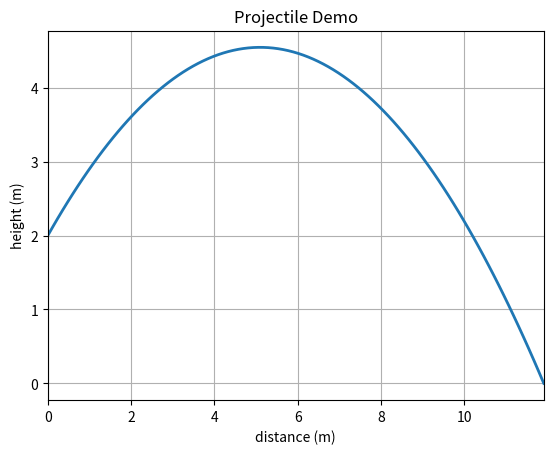

Source code (Python):
import matplotlib.pyplot as plt
import numpy as np

G = 9.81  # m/s^2


def run_demo():
    # velocity initial is tangential to the
    Vo = 10  # m/s
    launch_angle = 45  # deg
    launch_height = 2  # m

    run_projectile_demo(launch_height, launch_angle, Vo)


def run_projectile_demo(h, theta, Vo):
    rad = np.radians(theta)
    Vx = Vo * np.cos(rad)

    # print the governing projectile equation
    print(f'Equation: y = {h} + {round(np.tan(rad), 5)}x - {round(G / (Vx ** 2 * 2.0), 5)}x^2')

    # compute final x position
    xfinal = find_final_position(h, theta, Vo)
    print(f'Distance = {round(xfinal, 3)} m')

    # compute max height of projectile
    ymax = find_height_max(h, theta, Vo)
    print(f'Peak Height = {round(ymax, 3)} m')

    # compute time elapsed
    tfinal = time_of_flight(h, theta, Vo)
    print(f'Time of flight = {round(tfinal, 3)} s')

    # plot
    x = np.linspace(0, xfinal, 100)
    y = h + np.tan(rad) * x - (G / (2.0 * Vx ** 2)) * (x ** 2)

    plot_items = {'xdata': x, 'ydata': y,
                  'xlim': (0, xfinal), 'ylim': (),
                  'xlabel': 'distance (m)', 'ylabel': 'height (m)', 'title': 'Projectile Demo'}
    plot(plot_items)


def find_position_at_time(h, theta, Vo, t):
    rad = np.radians(theta)
    Vy = Vo * np.sin(rad)
    return h + Vy*t - ((G / 2.0) * (t ** 2))


def find_final_position(h, theta, Vo):
    rad = np.radians(theta)
    Vx = Vo * np.cos(rad)
    return time_of_flight(h, theta, Vo) * Vx


def time_of_flight(h, theta, Vo):
    rad = np.radians(theta)
    Vy = Vo * np.sin(rad)
    return (Vy + np.sqrt(Vy ** 2 + 2 * G * h)) / G


def find_height_max(h, theta, Vo):
    rad = np.radians(theta)
    Vy = Vo * np.sin(rad)
    return h + (Vy ** 2) / (2 * G)


def plot(plot_items):
    fig, ax1 = plt.subplots()

    ax1.plot(plot_items['xdata'], plot_items['ydata'], linewidth=2.0)
    plt.grid()

    ax1.set(xlim=plot_items['xlim'])

    ax1.set_title(plot_items['title'])
    ax1.set_xlabel(plot_items['xlabel'])
    ax1.set_ylabel(plot_items['ylabel'])

    plt.show()


# Press the green button in the gutter to run the script.
if __name__ == '__main__':
    run_demo()
